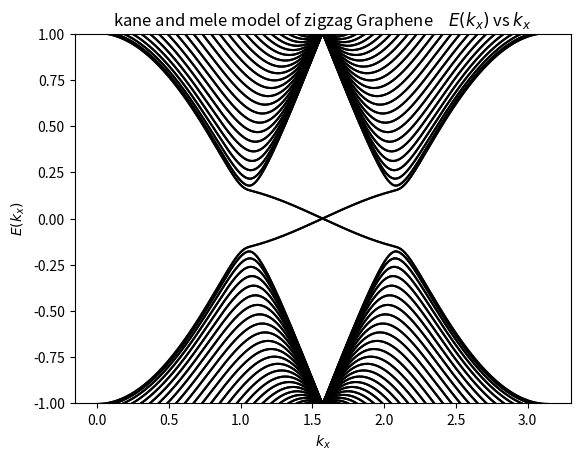

Here is the Python script that generated this plot:
import matplotlib.pyplot as plt
import numpy as np
import cmath

D = 100
a = np.sqrt(3)
t1 = 1
t2 = 0.03
#plt.style.use('ggplot')

def Hamiltonian(k,phi,m):
    H = np.zeros( (D*2, D*2) )
    spin = -1
    for i in range(D):
        for j in range(0 + i, D):
            if (i == j) and i % 2 == 0:
                H[i][j] = -m + 2 * t2 * np.cos(2 * k - phi) * spin
            elif (i == j) and i % 2 != 0:
                H[i][j] = m + 2 * t2 * np.cos(2 * k + phi) * spin
            elif (i == j - 1) and (i % 2 == 0):
                H[i][j] = t1 * 2 * (np.cos(k))
                H[j][i] = t1 * 2 * (np.cos(k))
            elif (i == j - 1) and (i % 2 == 1):
                H[i][j] = t1
                H[j][i] = t1
            elif (i == j - 2) and (i % 2 == 0):
                H[i][j] = 2 * t2 * np.cos(k + phi) * spin
                H[j][i] = 2 * t2 * np.cos(k + phi) * spin
            elif (i == j - 2) and (i % 2 == 1):
                H[i][j] = 2 * t2 * np.cos(k - phi) * spin
                H[j][i] = 2 * t2 * np.cos(k - phi) * spin

    spin = 1
    for i in range(D,D*2):
        for j in range(0 + i, D*2):

            if (i == j) and i % 2 == 0:
                H[i][j] = -m + 2 * t2 * np.cos(-2 * k - phi) * spin
            elif (i == j) and i % 2 != 0:
                H[i][j] = m + 2 * t2 * np.cos(-2 * k + phi) * spin
            elif (i == j - 1) and (i % 2 == 0):
                H[i][j] = t1 * 2 * (np.cos(k))
                H[j][i] = t1 * 2 * (np.cos(k))
            elif (i == j - 1) and (i % 2 == 1):
                H[i][j] = t1
                H[j][i] = t1
            elif (i == j - 2) and (i % 2 == 0):
                H[i][j] = 2 * t2 * np.cos(-k + phi) * spin
                H[j][i] = 2 * t2 * np.cos(-k + phi) * spin
            elif (i == j - 2) and (i % 2 == 1):
                H[i][j] = 2 * t2 * np.cos(-k - phi) * spin
                H[j][i] = 2 * t2 * np.cos(-k - phi) * spin
    return H

x_val = np.linspace(0,2*np.pi/2,500)
y_val = []

for i in range(D*2):
    data = []
    y_val.append(data)

for i in range(len(x_val)):
    ma = Hamiltonian(x_val[i], phi = np.pi/2, m=0)
    en = np.linalg.eigvalsh(ma)
    for j in range(len(en)):
        y_val[j].append(en[j])
        print('We are working in ', i, 'of', len(x_val), 'step')



for i in range(D*2):
    plt.plot( x_val, y_val[i] , color='black')
plt.ylim(-1, 1)
plt.title('kane and mele model of zigzag Graphene' r"$\quad E(k_{x})$ vs $k_{x}$" )
plt.xlabel(r"$k_{x}$")
plt.ylabel(r"$E(k_{x})$")
